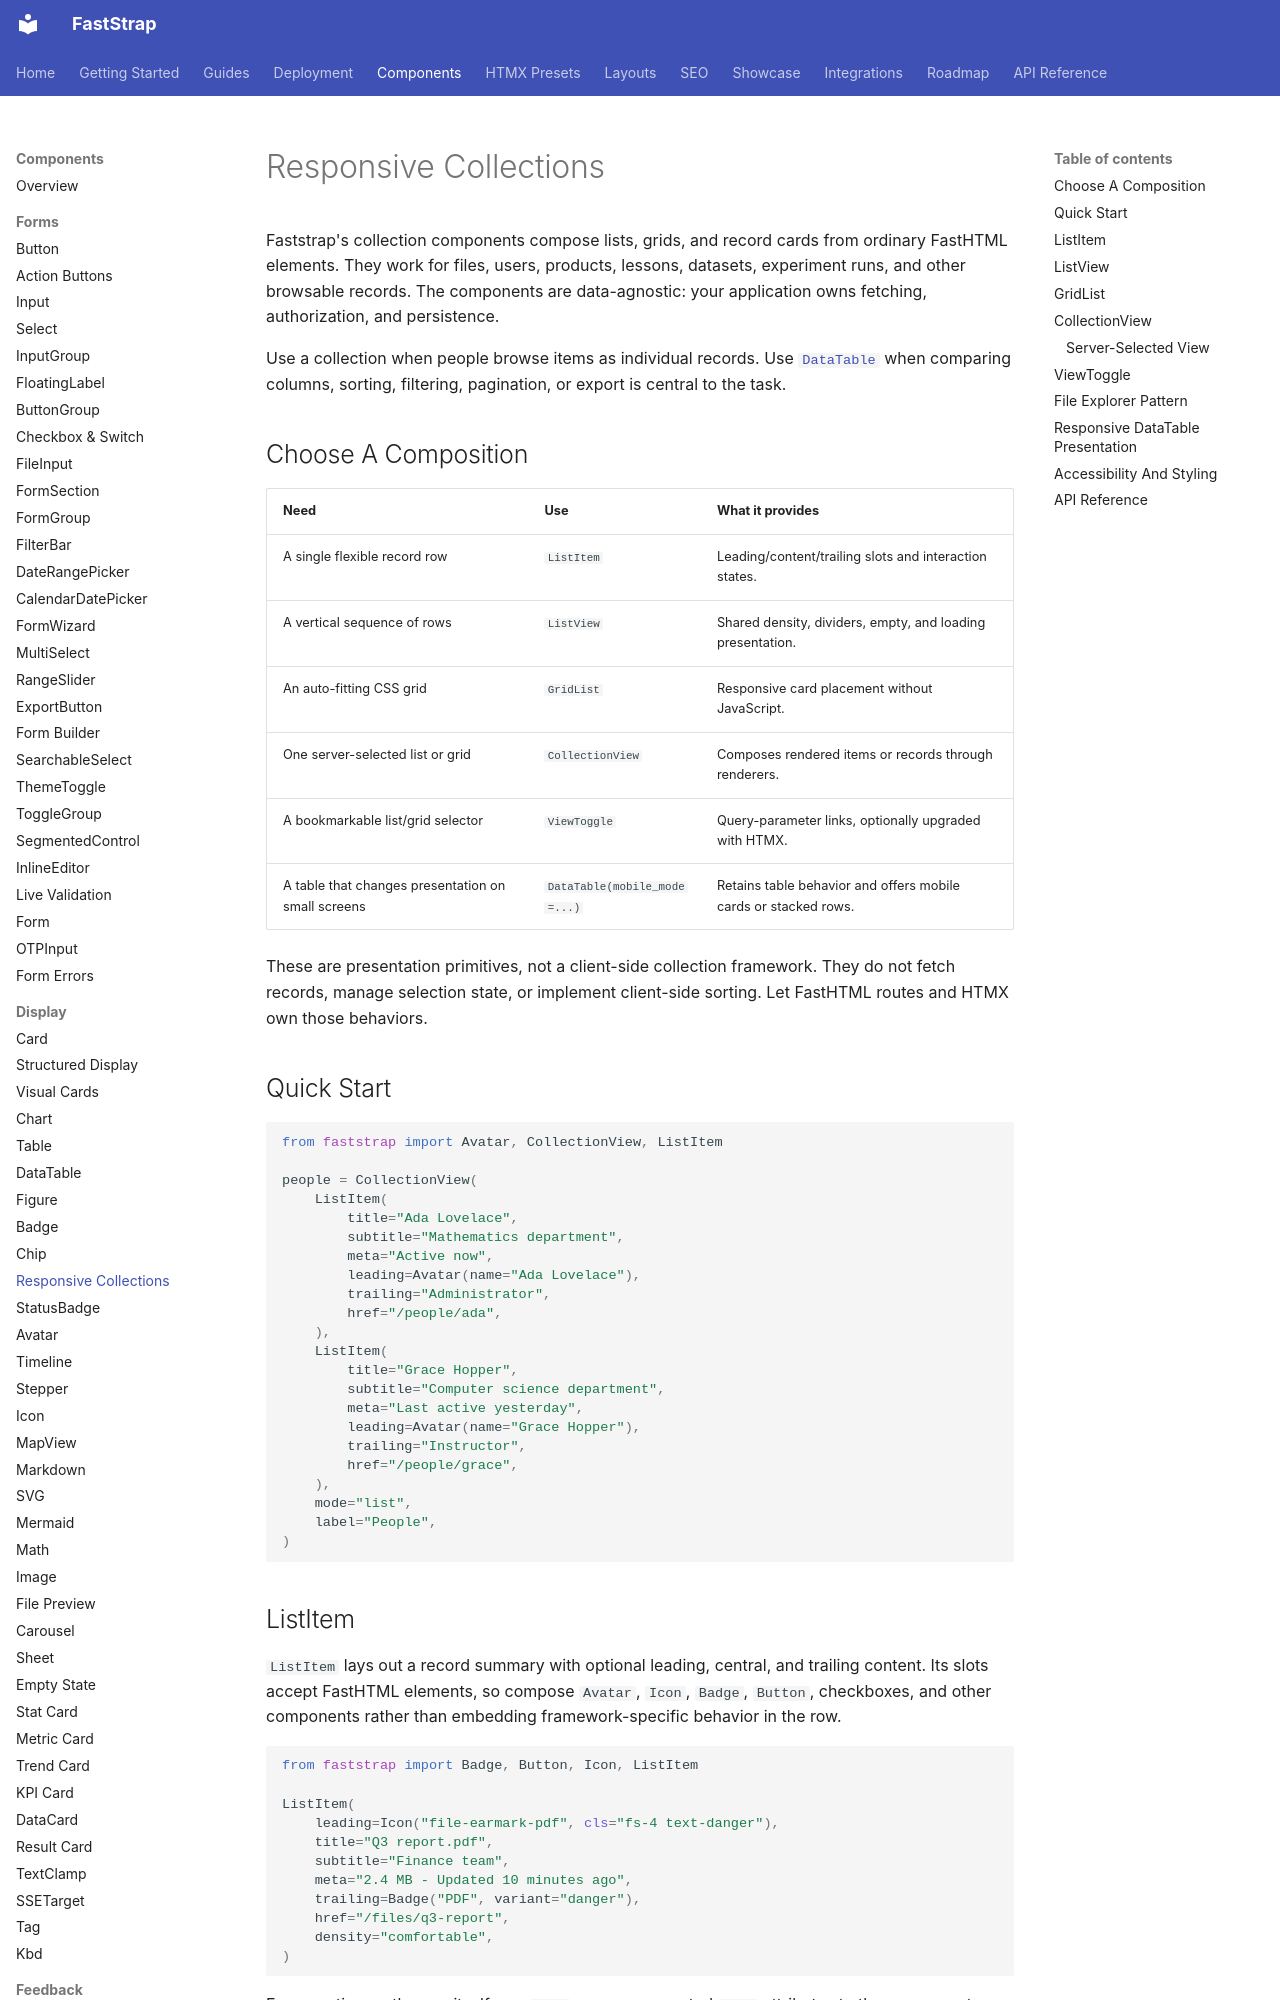

repository: Faststrap-org/Faststrap · page: components/display/collections/index.html · generator: mkdocs

# Responsive Collections

Faststrap's collection components compose lists, grids, and record cards from
ordinary FastHTML elements. They work for files, users, products, lessons,
datasets, experiment runs, and other browsable records. The components are
data-agnostic: your application owns fetching, authorization, and persistence.

Use a collection when people browse items as individual records. Use
[`DataTable`](data-table.md) when comparing columns, sorting, filtering,
pagination, or export is central to the task.

## Choose A Composition

| Need | Use | What it provides |
| --- | --- | --- |
| A single flexible record row | `ListItem` | Leading/content/trailing slots and interaction states. |
| A vertical sequence of rows | `ListView` | Shared density, dividers, empty, and loading presentation. |
| An auto-fitting CSS grid | `GridList` | Responsive card placement without JavaScript. |
| One server-selected list or grid | `CollectionView` | Composes rendered items or records through renderers. |
| A bookmarkable list/grid selector | `ViewToggle` | Query-parameter links, optionally upgraded with HTMX. |
| A table that changes presentation on small screens | `DataTable(mobile_mode=...)` | Retains table behavior and offers mobile cards or stacked rows. |

These are presentation primitives, not a client-side collection framework.
They do not fetch records, manage selection state, or implement client-side
sorting. Let FastHTML routes and HTMX own those behaviors.

## Quick Start

```python
from faststrap import Avatar, CollectionView, ListItem

people = CollectionView(
    ListItem(
        title="Ada Lovelace",
        subtitle="Mathematics department",
        meta="Active now",
        leading=Avatar(name="Ada Lovelace"),
        trailing="Administrator",
        href="/people/ada",
    ),
    ListItem(
        title="Grace Hopper",
        subtitle="Computer science department",
        meta="Last active yesterday",
        leading=Avatar(name="Grace Hopper"),
        trailing="Instructor",
        href="/people/grace",
    ),
    mode="list",
    label="People",
)
```
